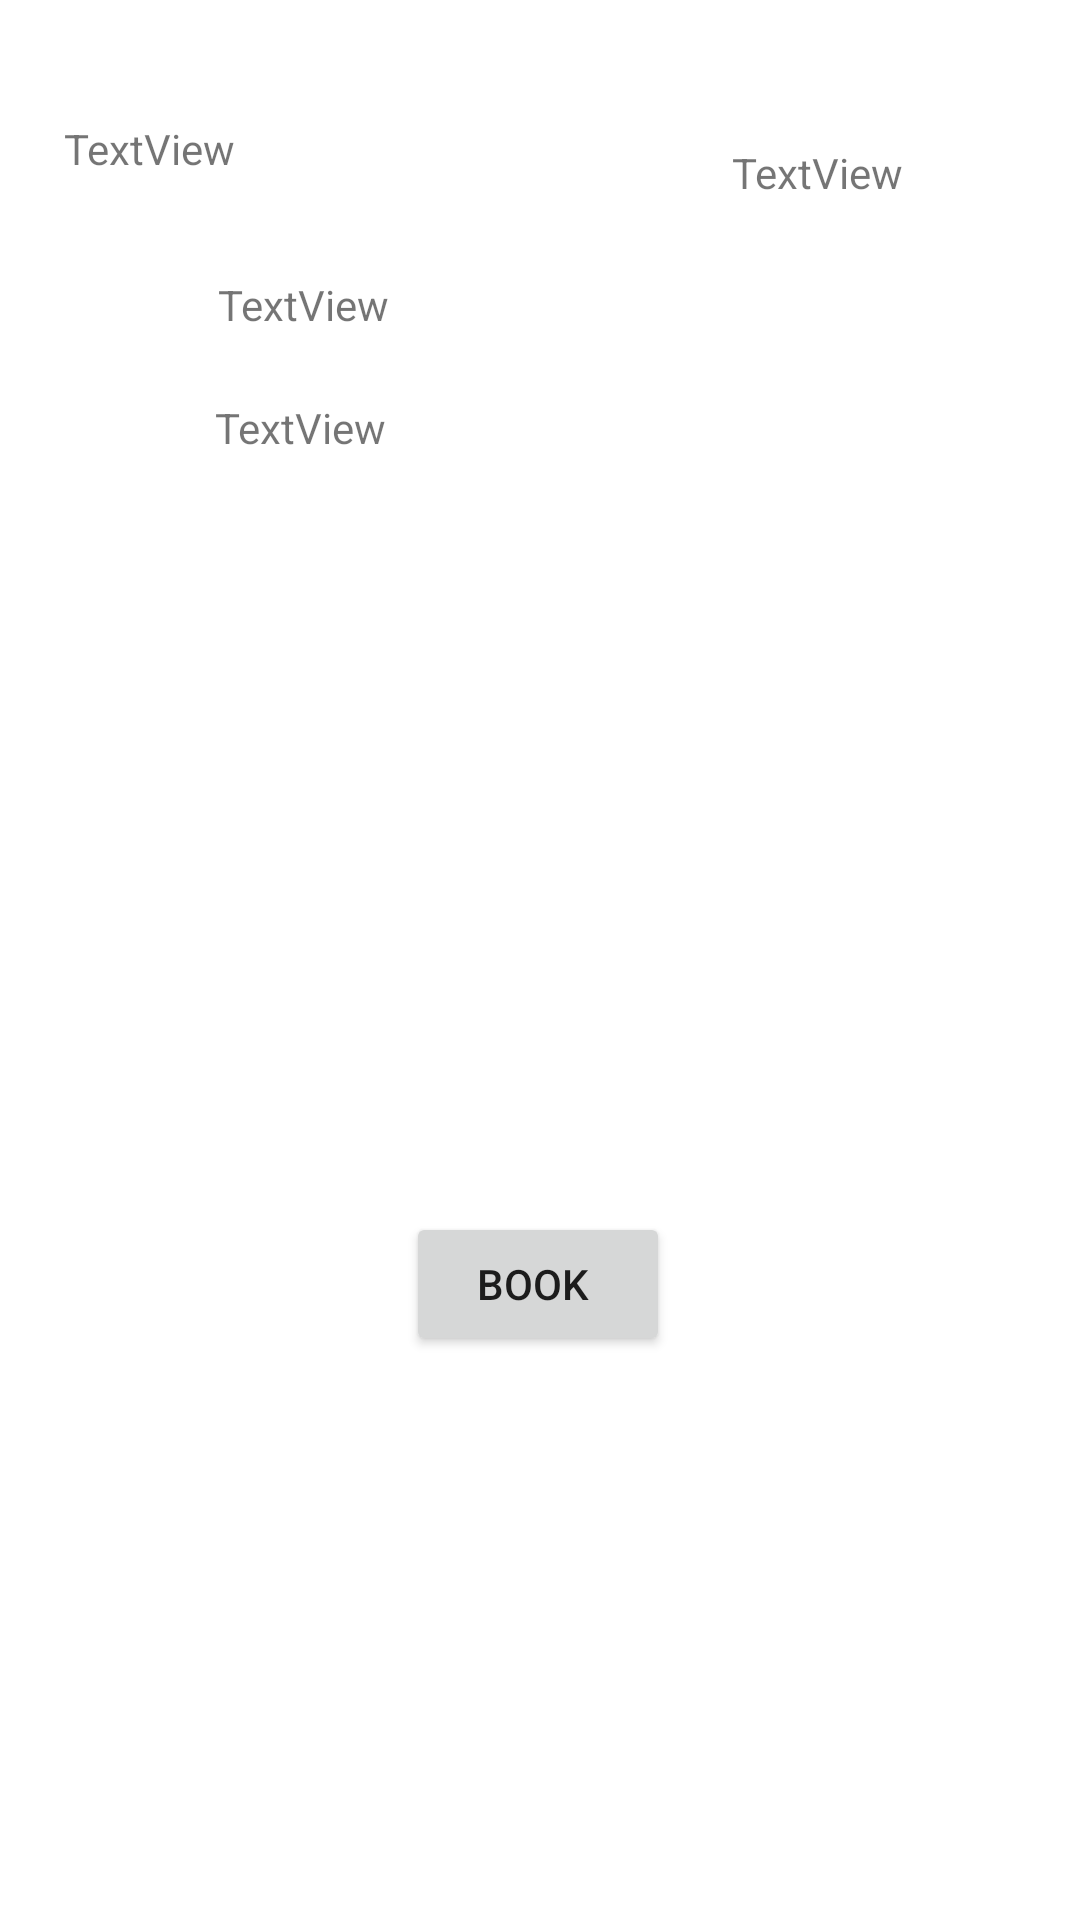

Write the Android layout XML for this screen, with the resource values it uses.
<!-- AndroidManifest.xml: application theme Theme.DoctorAppointmentApp -->
<!-- res/layout/service_page_item.xml -->
<?xml version="1.0" encoding="utf-8"?>
<androidx.constraintlayout.widget.ConstraintLayout xmlns:android="http://schemas.android.com/apk/res/android"
    xmlns:app="http://schemas.android.com/apk/res-auto"
    xmlns:tools="http://schemas.android.com/tools"
    android:layout_width="match_parent"
    android:layout_height="match_parent">

    <TextView
        android:id="@+id/servicepage_name"
        android:layout_width="201dp"
        android:layout_height="17dp"
        android:layout_marginTop="92dp"
        android:text="TextView"
        app:layout_constraintEnd_toEndOf="parent"
        app:layout_constraintHorizontal_bias="0.456"
        app:layout_constraintStart_toStartOf="parent"
        app:layout_constraintTop_toTopOf="parent" />

    <TextView
        android:id="@+id/servicepage_description"
        android:layout_width="211dp"
        android:layout_height="22dp"
        android:layout_marginTop="24dp"
        android:text="TextView"
        app:layout_constraintEnd_toEndOf="parent"
        app:layout_constraintHorizontal_bias="0.48"
        app:layout_constraintStart_toStartOf="parent"
        app:layout_constraintTop_toBottomOf="@+id/servicepage_name" />

    <TextView
        android:id="@+id/servicepage_id"
        android:layout_width="wrap_content"
        android:layout_height="wrap_content"
        android:layout_marginTop="40dp"
        android:text="TextView"
        app:layout_constraintEnd_toEndOf="parent"
        app:layout_constraintHorizontal_bias="0.07"
        app:layout_constraintStart_toStartOf="parent"
        app:layout_constraintTop_toTopOf="parent" />

    <Button
        android:id="@+id/books"
        android:layout_width="wrap_content"
        android:layout_height="wrap_content"
        android:layout_marginBottom="188dp"
        android:text="book "
        app:layout_constraintBottom_toBottomOf="parent"
        app:layout_constraintEnd_toEndOf="parent"
        app:layout_constraintHorizontal_bias="0.498"
        app:layout_constraintStart_toStartOf="parent" />

    <TextView
        android:id="@+id/servicepage_userid"
        android:layout_width="wrap_content"
        android:layout_height="wrap_content"
        android:layout_marginTop="48dp"
        android:text="TextView"
        app:layout_constraintEnd_toEndOf="parent"
        app:layout_constraintHorizontal_bias="0.737"
        app:layout_constraintStart_toEndOf="@+id/servicepage_id"
        app:layout_constraintTop_toTopOf="parent" />

</androidx.constraintlayout.widget.ConstraintLayout>
<!-- resources referenced by this layout -->
<resources>
  <style name="Theme.DoctorAppointmentApp" parent="Theme.MaterialComponents.DayNight.NoActionBar">
          <item name="android:windowNoTitle">true</item>
          <item name="android:windowFullscreen">true</item>
  
          
          <item name="android:windowLayoutInDisplayCutoutMode">shortEdges</item>
          <item name="android:windowTranslucentStatus">true</item>
          
  
          
          <item name="colorPrimary">@color/purple_500</item>
          <item name="colorPrimaryVariant">@color/purple_700</item>
          <item name="colorOnPrimary">@color/white</item>
          
          <item name="colorSecondary">@color/teal_200</item>
          <item name="colorSecondaryVariant">@color/teal_700</item>
          <item name="colorOnSecondary">@color/black</item>
          
          <item name="android:statusBarColor" tools:targetApi="l">?attr/colorPrimaryVariant</item>
  
          
          <item name="android:windowAnimationStyle">@style/CustomActivityAnimation</item>
      </style>
  <style name="CustomActivityAnimation" parent="@android:style/Animation.Activity">
          <item name="android:activityOpenEnterAnimation">@anim/slide_in_right</item>
          <item name="android:activityOpenExitAnimation">@anim/slide_out_left</item>
          <item name="android:activityCloseEnterAnimation">@anim/slide_in_left</item>
          <item name="android:activityCloseExitAnimation">@anim/slide_out_right</item>
      </style>
  <!-- not gathered from this repository: default colours our renderer supplied (Android Studio template values) -->
  <color name="purple_500">#FF6200EE</color>
  <color name="purple_700">#FF3700B3</color>
  <color name="teal_200">#FF03DAC5</color>
  <color name="teal_700">#FF018786</color>
  <color name="black">#FF000000</color>
  <color name="white">#FFFFFFFF</color>
</resources>
